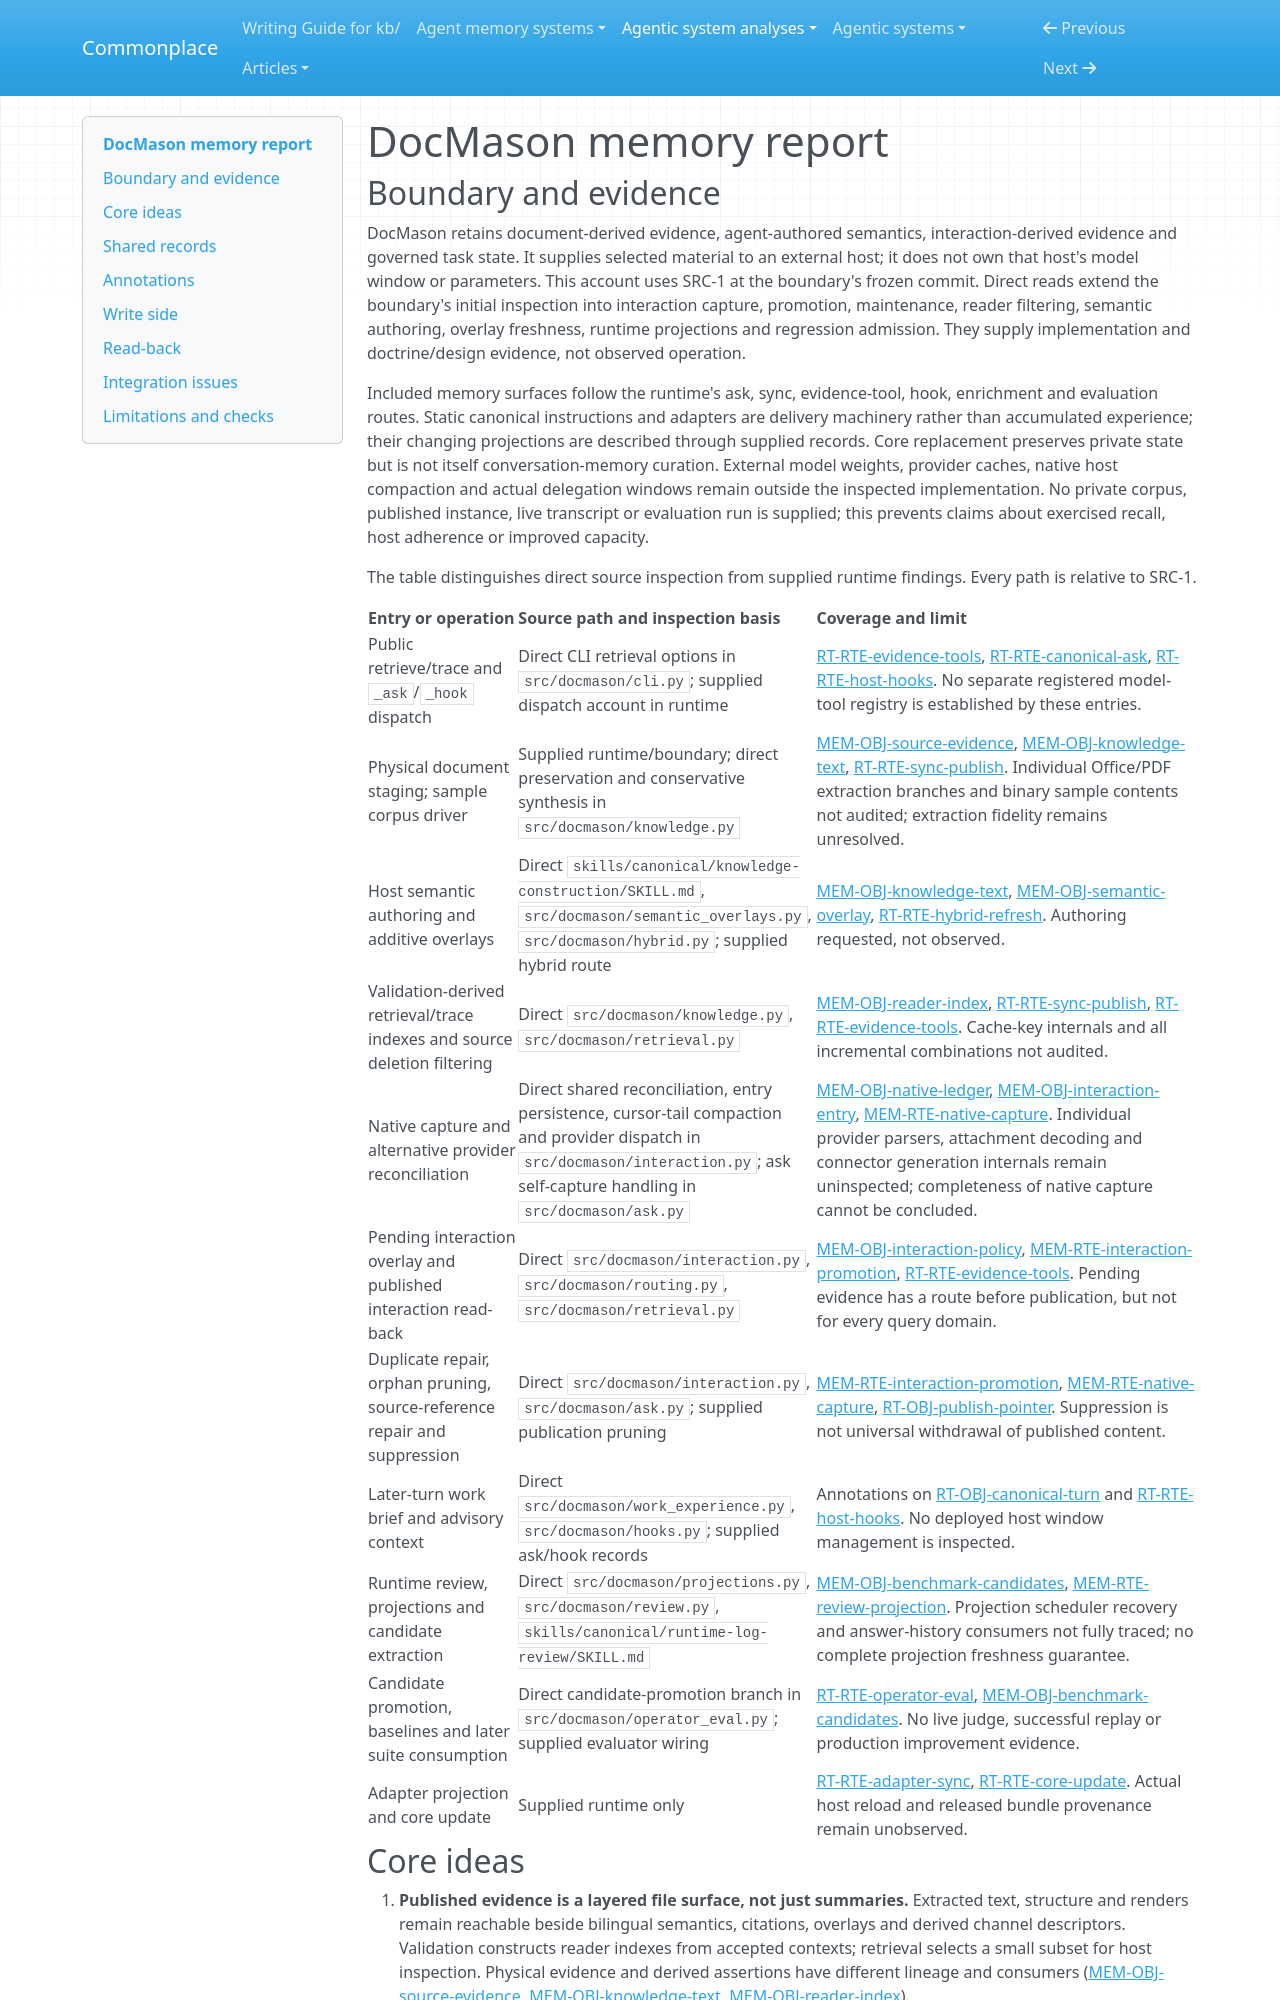

repository: zby/commonplace · page: agentic-system-analyses/retained/jetxu-llm--docmason/memory/index.html · generator: mkdocs

---
type: agentic-system-analyses/types/agentic-system-memory-report.md
description: "DocMason memory: published document semantics, pending and promoted interaction evidence, continuation state and trace-derived evaluation candidates."
run-id: AAS-2026-10-13-docmason-deba9ae199d5-01
source-identity: https://github.com/JetXu-LLM/DocMason
reviewed-boundary: f3970939593194a158ab7ea1d49995f06cbccc86
---

# DocMason memory report
